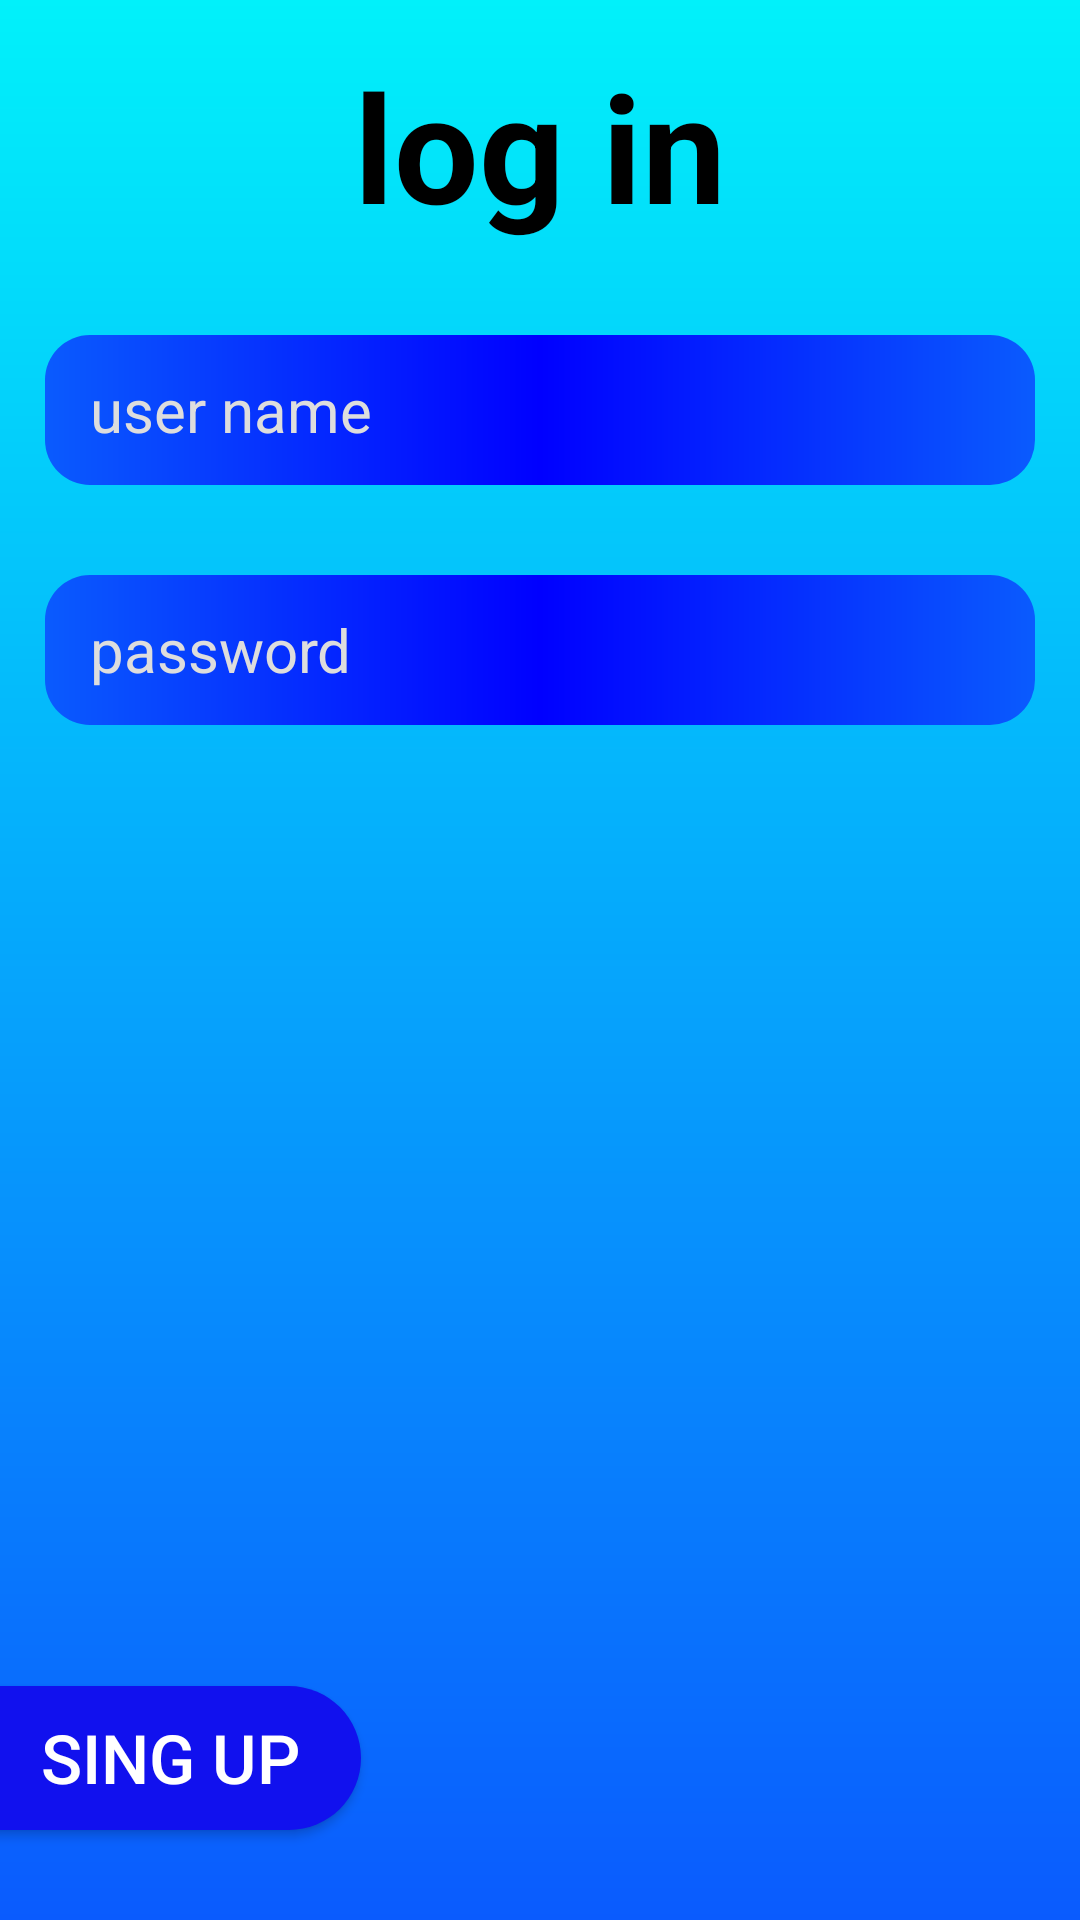

The Android layout XML behind this screen, and the referenced resources:
<!-- AndroidManifest.xml: application theme Theme.Design.NoActionBar -->
<!-- res/layout/activity_login.xml -->
<?xml version="1.0" encoding="utf-8"?>
<RelativeLayout xmlns:android="http://schemas.android.com/apk/res/android"
    xmlns:app="http://schemas.android.com/apk/res-auto"
    xmlns:tools="http://schemas.android.com/tools"
    android:layout_width="match_parent"
    android:layout_height="match_parent"
    android:background="@drawable/b1"
    tools:context=".users_activities.Login">

    <RelativeLayout
        android:id="@+id/main"
        android:layout_width="match_parent"
        android:layout_height="match_parent">

        <TextView
            android:layout_width="wrap_content"
            android:layout_height="wrap_content"
            android:id="@+id/title"
            android:text="log in"
            android:layout_centerHorizontal="true"
            android:textColor="@color/black"
            android:textSize="50dp"
            android:textStyle="bold"
            android:layout_margin="15dp"/>

        <EditText
            android:id="@+id/userName"
            android:layout_width="match_parent"
            android:layout_height="50dp"
            android:layout_below="@id/title"
            android:layout_margin="15dp"
            android:layout_marginStart="20dp"
            android:layout_marginTop="20dp"
            android:layout_marginEnd="20dp"
            android:layout_marginBottom="20dp"
            android:background="@drawable/edit_text1"
            android:hint="user name"
            android:paddingLeft="15dp"
            android:textColor="@color/white"
            android:textColorHint="#dddddd"
            android:textSize="20dp" />
        <EditText
            android:id="@+id/password"
            android:layout_width="match_parent"
            android:layout_height="50dp"
            android:layout_below="@id/userName"
            android:layout_margin="15dp"
            android:layout_marginStart="20dp"
            android:layout_marginTop="20dp"
            android:layout_marginEnd="20dp"
            android:inputType="textPassword"
            android:layout_marginBottom="20dp"
            android:background="@drawable/edit_text1"
            android:hint="password"
            android:paddingLeft="15dp"
            android:textColor="@color/white"
            android:textColorHint="#dddddd"
            android:textSize="20dp" />

        <TextView
            android:id="@+id/error_teller"
            android:visibility="invisible"
            android:layout_width="wrap_content"
            android:layout_height="wrap_content"
            android:layout_below="@id/password"
            android:layout_centerHorizontal="true"
            android:layout_margin="15dp"
            android:textSize="22.5dp"
            android:text="isn't connected try again"
            android:textColor="#ff0000" />

        <Button
            android:onClick="loginC"
            android:visibility="invisible"
            android:id="@+id/nextButton"
            android:layout_width="150dp"
            android:layout_height="75dp"
            android:layout_alignParentRight="true"
            android:layout_alignParentBottom="true"
            android:layout_marginStart="30dp"
            android:layout_marginTop="30dp"
            android:layout_marginEnd="30dp"
            android:layout_marginBottom="30dp"
            android:background="@drawable/button1"
            android:text="log in"
            android:textSize="25dp" />

        <Button

            android:layout_width="150dp"
            android:layout_height="wrap_content"
            android:text="    sing up"
            android:textSize="22.5dp"
            android:onClick="singUpC"
            android:background="@drawable/button1"
            android:layout_alignParentBottom="true"
            android:layout_marginBottom="30dp"
            android:layout_marginLeft="-30dp"/>

    </RelativeLayout>




</RelativeLayout>
<!-- resources referenced by this layout -->
<resources>
  <color name="black">#FF000000</color>
  <color name="white">#FFFFFFFF</color>
  <!-- drawable b1 (drawable) -->
  <?xml version="1.0" encoding="utf-8"?>
  <shape xmlns:android="http://schemas.android.com/apk/res/android">
      <gradient
          android:angle="90"
          android:endColor="#01f1fa"
          android:startColor="#0A5BFE"
          android:type="linear"/>
  </shape>
  <!-- drawable button1 (drawable) -->
  <?xml version="1.0" encoding="utf-8"?>
  <shape xmlns:android="http://schemas.android.com/apk/res/android">
      <solid android:color="#1111ee"/>
      <corners android:radius="100dp"/>
  </shape>
  <!-- drawable edit_text1 (drawable) -->
  <?xml version="1.0" encoding="utf-8"?>
  <shape xmlns:android="http://schemas.android.com/apk/res/android">
      <corners
          android:radius="15dp"/>    <gradient
          android:endColor="#0A5BFE"
          android:centerColor="#0000ff"
          android:startColor="#0A5BFE"
          android:type="linear"/>
  </shape>
</resources>
